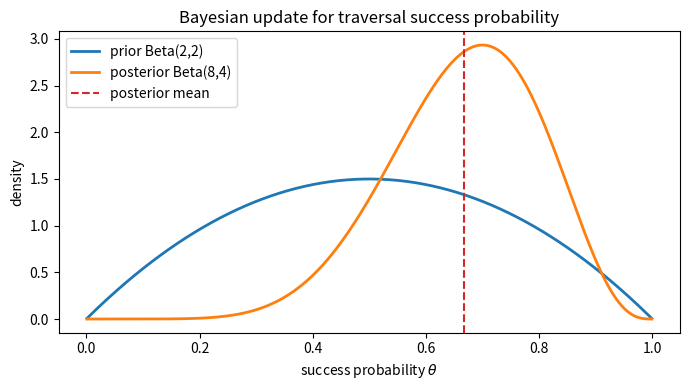
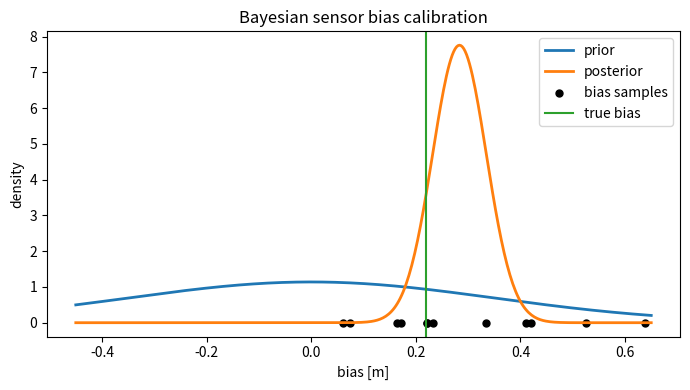

The script that saved these images, in order:
import numpy as np
import matplotlib.pyplot as plt
import matplotlib.font_manager as fm
import os
os.makedirs('assets', exist_ok=True)

for font_name in ['Nanum Gothic', 'AppleGothic', 'Malgun Gothic']:
    if any(font.name == font_name for font in fm.fontManager.ttflist):
        plt.rcParams['font.family'] = font_name
        break
plt.rcParams['axes.unicode_minus'] = False


import math

def beta_pdf(x, a, b):
    coef = math.gamma(a + b) / (math.gamma(a) * math.gamma(b))
    return coef * (x ** (a - 1)) * ((1 - x) ** (b - 1))

x = np.linspace(0.001, 0.999, 400)
alpha0, beta0 = 2, 2
trials = np.array([1, 0, 1, 1, 0, 1, 1, 1])  # 1 = safe traversal, 0 = collision/failure
success = int(trials.sum())
failure = len(trials) - success
alpha1, beta1 = alpha0 + success, beta0 + failure

prior = np.array([beta_pdf(v, alpha0, beta0) for v in x])
posterior = np.array([beta_pdf(v, alpha1, beta1) for v in x])

fig, ax = plt.subplots(figsize=(7, 4))
ax.plot(x, prior, lw=2, label=f'prior Beta({alpha0},{beta0})')
ax.plot(x, posterior, lw=2, label=f'posterior Beta({alpha1},{beta1})')
ax.axvline(alpha1 / (alpha1 + beta1), color='tab:red', ls='--', label='posterior mean')
ax.set_title('Bayesian update for traversal success probability')
ax.set_xlabel('success probability $\\theta$')
ax.set_ylabel('density')
ax.legend()
plt.tight_layout()
plt.savefig('assets/stat_02_beta_bernoulli_update.png', dpi=160)
plt.show()

print('success/failure:', success, failure)
print('posterior mean:', round(alpha1 / (alpha1 + beta1), 3))

np.random.seed(502)
true_bias = 0.22
known_sigma = 0.18
residuals = true_bias + np.random.randn(12) * known_sigma

mu0 = 0.0
sigma0 = 0.35
n = len(residuals)
sample_mean = residuals.mean()
posterior_var = 1 / (1 / sigma0**2 + n / known_sigma**2)
posterior_mu = posterior_var * (mu0 / sigma0**2 + n * sample_mean / known_sigma**2)
posterior_sigma = np.sqrt(posterior_var)

xs = np.linspace(-0.45, 0.65, 400)
def normal_pdf(x, mu, sig):
    return 1 / (sig * np.sqrt(2*np.pi)) * np.exp(-0.5 * ((x - mu) / sig) ** 2)

fig, ax = plt.subplots(figsize=(7, 4))
ax.plot(xs, normal_pdf(xs, mu0, sigma0), lw=2, label='prior')
ax.plot(xs, normal_pdf(xs, posterior_mu, posterior_sigma), lw=2, label='posterior')
ax.scatter(residuals, np.zeros_like(residuals), color='black', s=25, label='bias samples')
ax.axvline(true_bias, color='tab:green', label='true bias')
ax.set_title('Bayesian sensor bias calibration')
ax.set_xlabel('bias [m]')
ax.set_ylabel('density')
ax.legend()
plt.tight_layout()
plt.savefig('assets/stat_02_sensor_bias_posterior.png', dpi=160)
plt.show()

print('sample mean:', round(sample_mean, 3))
print('posterior mean:', round(posterior_mu, 3))
print('posterior sigma:', round(posterior_sigma, 3))
